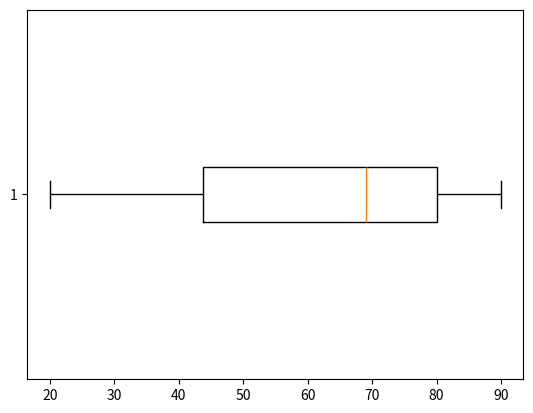

Recreate this plot in Python.
import matplotlib.pyplot as plt
import numpy as np

data = np.array([20,30,40,50,60,70,80,90,30,80,70,75,82,45,68,72,84,88,52,25])
plt.boxplot(data,vert=False) #Trueจะเป็นแนวตั้ง
plt.show()